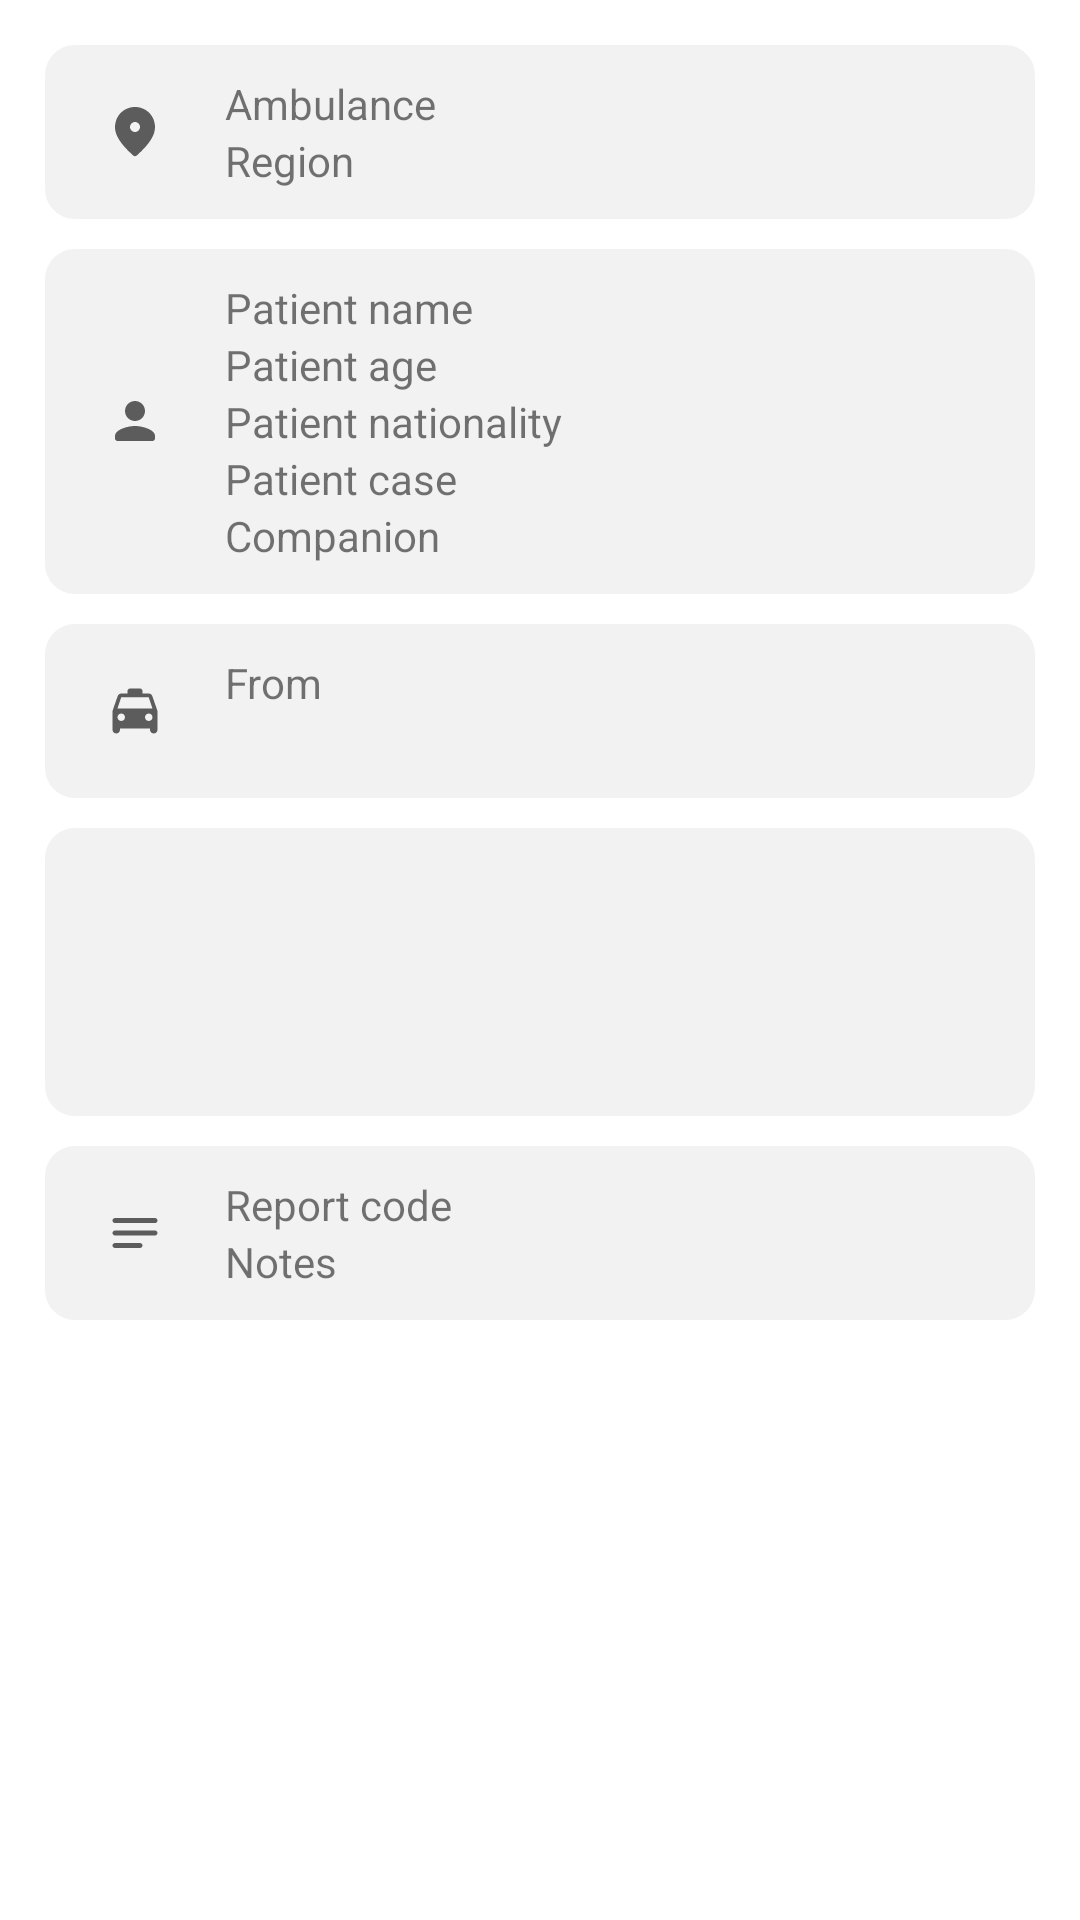

Android layout source for this screen:
<!-- AndroidManifest.xml: application theme AppTheme -->
<!-- res/layout/dialog_emergency_information.xml -->
<?xml version="1.0" encoding="utf-8"?>
<ScrollView xmlns:android="http://schemas.android.com/apk/res/android"
    xmlns:app="http://schemas.android.com/apk/res-auto"
    xmlns:tools="http://schemas.android.com/tools"
    android:layout_width="match_parent"
    android:layout_height="match_parent">

    <LinearLayout
        android:layout_width="match_parent"
        android:layout_height="wrap_content"
        android:layout_margin="15dp"
        android:orientation="vertical">

        <LinearLayout
            android:layout_width="match_parent"
            android:layout_height="wrap_content"
            android:layout_marginBottom="10dp"
            android:background="@drawable/background_round_information"
            android:orientation="horizontal">

            <RelativeLayout
                android:layout_width="60dp"
                android:layout_height="match_parent">

                <ImageView
                    android:layout_width="20dp"
                    android:layout_height="20dp"
                    android:layout_centerHorizontal="true"
                    android:layout_centerVertical="true"
                    android:src="@drawable/location_icon" />

            </RelativeLayout>

            <LinearLayout
                android:layout_width="match_parent"
                android:layout_height="wrap_content"
                android:layout_marginTop="10dp"
                android:layout_marginBottom="10dp"
                android:orientation="vertical">

                <TextView
                    android:id="@+id/ambulanceDialog"
                    android:layout_width="match_parent"
                    android:layout_height="wrap_content"
                    android:text="Ambulance" />

                <TextView
                    android:id="@+id/regionDialog"
                    android:layout_width="match_parent"
                    android:layout_height="wrap_content"
                    android:text="Region" />

            </LinearLayout>

        </LinearLayout>

        <LinearLayout
            android:layout_width="match_parent"
            android:layout_height="wrap_content"
            android:layout_marginBottom="10dp"
            android:background="@drawable/background_round_information"
            android:orientation="horizontal">

            <RelativeLayout
                android:layout_width="60dp"
                android:layout_height="match_parent">

                <ImageView
                    android:layout_width="20dp"
                    android:layout_height="20dp"
                    android:layout_centerHorizontal="true"
                    android:layout_centerVertical="true"
                    android:src="@drawable/patient_icon" />

            </RelativeLayout>

            <LinearLayout
                android:layout_width="match_parent"
                android:layout_height="wrap_content"
                android:layout_marginTop="10dp"
                android:layout_marginBottom="10dp"
                android:orientation="vertical">

                <TextView
                    android:id="@+id/patientNameDialog"
                    android:layout_width="match_parent"
                    android:layout_height="wrap_content"
                    android:text="Patient name" />

                <TextView
                    android:id="@+id/patientAgeDialog"
                    android:layout_width="match_parent"
                    android:layout_height="wrap_content"
                    android:text="Patient age" />

                <TextView
                    android:id="@+id/nationalityDialog"
                    android:layout_width="match_parent"
                    android:layout_height="wrap_content"
                    android:text="Patient nationality" />

                <TextView
                    android:id="@+id/patientCaseDialog"
                    android:layout_width="match_parent"
                    android:layout_height="wrap_content"
                    android:text="Patient case" />

                <TextView
                    android:id="@+id/companionDialog"
                    android:layout_width="match_parent"
                    android:layout_height="wrap_content"
                    android:text="Companion" />

            </LinearLayout>

        </LinearLayout>

        <LinearLayout
            android:layout_width="match_parent"
            android:layout_height="wrap_content"
            android:layout_marginBottom="10dp"
            android:background="@drawable/background_round_information"
            android:orientation="horizontal">

            <RelativeLayout
                android:layout_width="60dp"
                android:layout_height="match_parent">

                <ImageView
                    android:layout_width="20dp"
                    android:layout_height="20dp"
                    android:layout_centerHorizontal="true"
                    android:layout_centerVertical="true"
                    android:src="@drawable/transport_icon" />

            </RelativeLayout>

            <LinearLayout
                android:layout_width="match_parent"
                android:layout_height="wrap_content"
                android:layout_marginTop="10dp"
                android:layout_marginBottom="10dp"
                android:orientation="vertical">

                <TextView
                    android:id="@+id/fromDialog"
                    android:layout_width="match_parent"
                    android:layout_height="wrap_content"
                    android:text="From" />

                <LinearLayout
                    android:layout_width="wrap_content"
                    android:layout_height="match_parent"
                    android:orientation="horizontal">

                    <TextView
                        android:id="@+id/toDialog"
                        android:layout_width="wrap_content"
                        android:layout_height="wrap_content" />
                    <TextView
                        android:id="@+id/sspDialog"
                        android:layout_width="wrap_content"
                        android:layout_height="wrap_content" />

                </LinearLayout>


            </LinearLayout>

        </LinearLayout>

        <LinearLayout
            android:layout_width="match_parent"
            android:layout_height="wrap_content"
            android:layout_marginBottom="10dp"
            android:background="@drawable/background_round_information"
            android:orientation="horizontal">

            <RelativeLayout
                android:layout_width="60dp"
                android:layout_height="match_parent">

                <ImageView
                    android:layout_width="20dp"
                    android:layout_height="20dp"
                    android:layout_centerHorizontal="true"
                    android:layout_centerVertical="true"
                    android:src="@drawable/companion_icon" />

            </RelativeLayout>

            <LinearLayout
                android:layout_width="match_parent"
                android:layout_height="wrap_content"
                android:layout_marginTop="10dp"
                android:layout_marginBottom="10dp"
                android:orientation="vertical">

                <TextView
                    android:id="@+id/ambulancierDialog"
                    android:layout_width="match_parent"
                    android:layout_height="wrap_content"/>
                <TextView
                    android:id="@+id/cmDialog"
                    android:layout_width="match_parent"
                    android:layout_height="wrap_content"/>
                <TextView
                    android:id="@+id/secouriste1Dialog"
                    android:layout_width="match_parent"
                    android:layout_height="wrap_content"/>
                <TextView
                    android:id="@+id/secouriste2Dialog"
                    android:layout_width="match_parent"
                    android:layout_height="wrap_content"/>

            </LinearLayout>

        </LinearLayout>

        <LinearLayout
            android:layout_width="match_parent"
            android:layout_height="wrap_content"
            android:background="@drawable/background_round_information"
            android:orientation="horizontal">

            <RelativeLayout
                android:layout_width="60dp"
                android:layout_height="match_parent">

                <ImageView
                    android:layout_width="20dp"
                    android:layout_height="20dp"
                    android:layout_centerHorizontal="true"
                    android:layout_centerVertical="true"
                    android:src="@drawable/note_icon" />

            </RelativeLayout>

            <LinearLayout
                android:layout_width="match_parent"
                android:layout_height="wrap_content"
                android:layout_marginTop="10dp"
                android:layout_marginBottom="10dp"
                android:orientation="vertical">

                <TextView
                    android:id="@+id/reportCodeDialog"
                    android:layout_width="match_parent"
                    android:layout_height="wrap_content"
                    android:text="Report code" />

                <TextView
                    android:id="@+id/notesDialog"
                    android:layout_width="match_parent"
                    android:layout_height="wrap_content"
                    android:text="Notes" />

            </LinearLayout>

        </LinearLayout>

    </LinearLayout>

</ScrollView>
<!-- resources referenced by this layout -->
<resources>
  <!-- drawable background_round_information (drawable) -->
  <?xml version="1.0" encoding="utf-8"?>
  <layer-list xmlns:android="http://schemas.android.com/apk/res/android">
      <item>
          <shape android:shape="rectangle">
              <solid android:color="#40CCCCCC"/>
              <corners
                  android:radius="10dp"
                  />
          </shape>
      </item>
  </layer-list>
  <!-- drawable location_icon (drawable) -->
  <vector android:height="24dp" android:tint="#5C5C5C"
      android:viewportHeight="24" android:viewportWidth="24"
      android:width="24dp" xmlns:android="http://schemas.android.com/apk/res/android">
      <path android:fillColor="@android:color/white" android:pathData="M12,12c1.1,0 2,-0.9 2,-2s-0.9,-2 -2,-2 -2,0.9 -2,2 0.9,2 2,2zM12,2c4.2,0 8,3.22 8,8.2 0,3.18 -2.45,6.92 -7.34,11.23 -0.38,0.33 -0.95,0.33 -1.33,0C6.45,17.12 4,13.38 4,10.2 4,5.22 7.8,2 12,2z"/>
  </vector>
  <!-- drawable note_icon (drawable) -->
  <vector android:height="24dp" android:tint="#5C5C5C"
      android:viewportHeight="24" android:viewportWidth="24"
      android:width="24dp" xmlns:android="http://schemas.android.com/apk/res/android">
      <path android:fillColor="@android:color/white" android:pathData="M20,11H4c-0.55,0 -1,0.45 -1,1s0.45,1 1,1h16c0.55,0 1,-0.45 1,-1s-0.45,-1 -1,-1zM4,18h10c0.55,0 1,-0.45 1,-1s-0.45,-1 -1,-1H4c-0.55,0 -1,0.45 -1,1s0.45,1 1,1zM20,6H4c-0.55,0 -1,0.45 -1,1v0.01c0,0.55 0.45,1 1,1h16c0.55,0 1,-0.45 1,-1V7c0,-0.55 -0.45,-1 -1,-1z"/>
  </vector>
  <!-- drawable patient_icon (drawable) -->
  <vector android:height="24dp" android:tint="#5C5C5C"
      android:viewportHeight="24" android:viewportWidth="24"
      android:width="24dp" xmlns:android="http://schemas.android.com/apk/res/android">
      <path android:fillColor="@android:color/white" android:pathData="M12,12c2.21,0 4,-1.79 4,-4s-1.79,-4 -4,-4 -4,1.79 -4,4 1.79,4 4,4zM12,14c-2.67,0 -8,1.34 -8,4v1c0,0.55 0.45,1 1,1h14c0.55,0 1,-0.45 1,-1v-1c0,-2.66 -5.33,-4 -8,-4z"/>
  </vector>
  <!-- drawable transport_icon (drawable) -->
  <vector android:height="24dp" android:tint="#5C5C5C"
      android:viewportHeight="24" android:viewportWidth="24"
      android:width="24dp" xmlns:android="http://schemas.android.com/apk/res/android">
      <path android:fillColor="@android:color/white" android:pathData="M18.92,6.01C18.72,5.42 18.16,5 17.5,5L15,5L15,4c0,-0.55 -0.45,-1 -1,-1h-4c-0.55,0 -1,0.45 -1,1v1L6.5,5c-0.66,0 -1.21,0.42 -1.42,1.01l-1.97,5.67c-0.07,0.21 -0.11,0.43 -0.11,0.66v7.16c0,0.83 0.67,1.5 1.5,1.5S6,20.33 6,19.5L6,19h12v0.5c0,0.82 0.67,1.5 1.5,1.5 0.82,0 1.5,-0.67 1.5,-1.5v-7.16c0,-0.22 -0.04,-0.45 -0.11,-0.66l-1.97,-5.67zM6.5,16c-0.83,0 -1.5,-0.67 -1.5,-1.5S5.67,13 6.5,13s1.5,0.67 1.5,1.5S7.33,16 6.5,16zM17.5,16c-0.83,0 -1.5,-0.67 -1.5,-1.5s0.67,-1.5 1.5,-1.5 1.5,0.67 1.5,1.5 -0.67,1.5 -1.5,1.5zM5,11l1.5,-4.5h11L19,11L5,11z"/>
  </vector>
  <style name="AppTheme" parent="Theme.MaterialComponents.Light.NoActionBar">
          
          <item name="colorPrimary">@color/secondaryColor</item>
          <item name="colorPrimaryDark">@color/primaryDarkColor</item>
          <item name="colorAccent">@color/secondaryColor</item>
          <item name="android:windowLightStatusBar" tools:targetApi="m">true</item>
          <item name="android:statusBarColor">#ffffff</item>
  
          <item name="drawableNavigationItemBackground" type="drawable">@drawable/menu_background_color_state</item>
          <item name="colorNavigationItem" type="color">@color/menu_item_color_state</item>
          <item name="colorNavigationItemSelected" type="color">@color/secondaryColor</item>
      </style>
  <color name="secondaryColor">#d50000</color>
  <color name="primaryDarkColor">#cccccc</color>
</resources>
